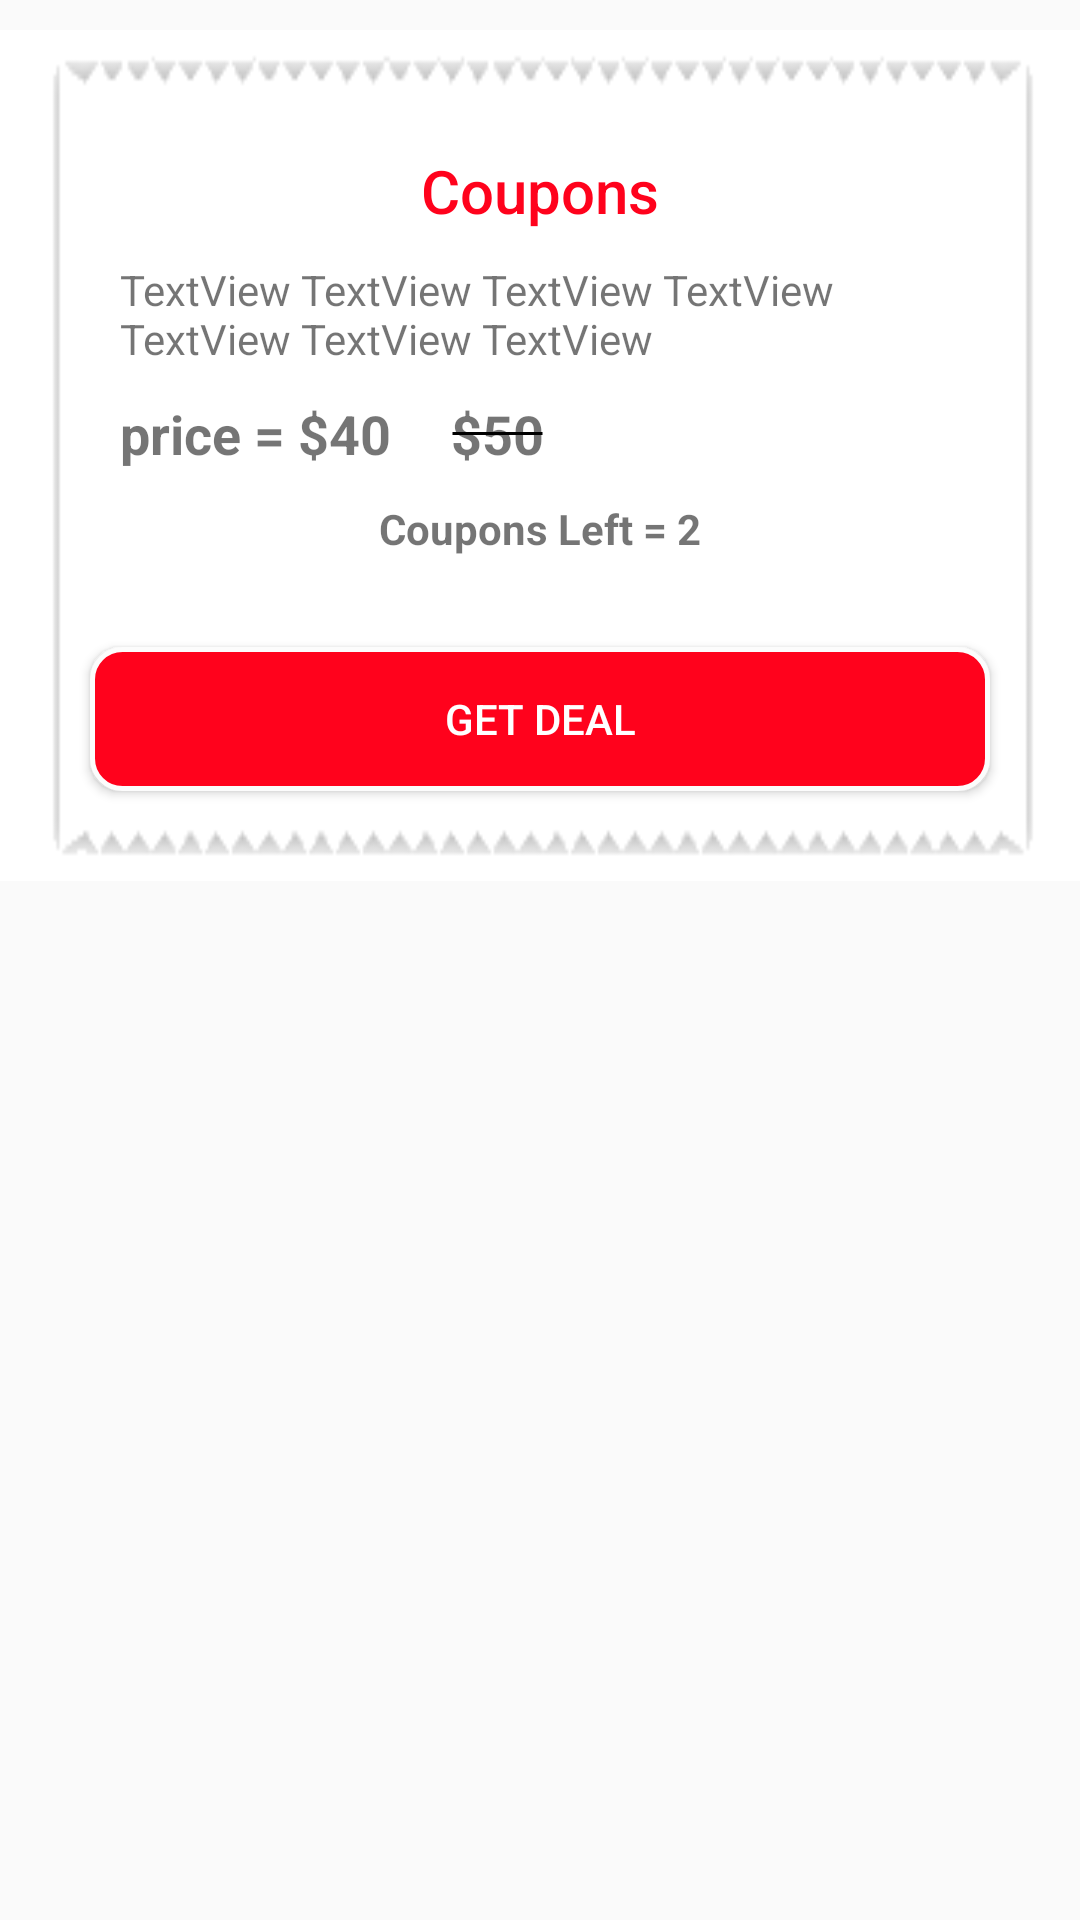

Produce the Android XML layout that renders to this screen, including the resource entries it uses.
<!-- AndroidManifest.xml: application theme Theme.Design.Light.NoActionBar -->
<!-- res/layout/coupons_listing_layout.xml -->
<?xml version="1.0" encoding="utf-8"?>
<LinearLayout
    xmlns:android="http://schemas.android.com/apk/res/android"
    android:layout_width="match_parent"
    android:layout_height="match_parent">

    <LinearLayout
        android:layout_width="match_parent"
        android:layout_height="wrap_content"
        android:layout_marginTop="10dp"
        android:background="@drawable/couponsbackground"
        android:orientation="vertical">

            <TextView
                android:id="@+id/textViewCouponsTitle"
                android:layout_width="match_parent"
                android:layout_height="wrap_content"
                android:gravity="center"
                android:layout_marginTop="40dp"
                android:layout_marginStart="40dp"
                android:layout_marginEnd="40dp"
                android:text="Coupons"
                android:textAppearance="@style/TextAppearance.AppCompat.Light.SearchResult.Title"
                android:textColor="@color/colorPrimary" />

            <TextView
                android:id="@+id/textViewCouponsDescription"
                android:layout_width="match_parent"
                android:layout_height="wrap_content"
                android:layout_marginTop="10dp"
                android:layout_marginStart="40dp"
                android:layout_marginEnd="40dp"
                android:autoSizeTextType="uniform"
                android:maxLines="3"
                android:text="TextView TextView TextView TextView TextView TextView TextView" />

        <LinearLayout
            android:layout_marginStart="40dp"
            android:layout_marginEnd="40dp"
            android:layout_marginTop="10dp"
            android:orientation="horizontal"
            android:layout_width="match_parent"
            android:layout_height="wrap_content">
            <TextView
                android:id="@+id/textViewCouponsDiscountPrice"
                android:layout_width="wrap_content"
                android:layout_height="wrap_content"
                android:text="price = $40"
                android:textSize="18sp"
                android:textStyle="bold" />
            <TextView
                android:id="@+id/textViewCouponsActualPrice"
                android:layout_width="wrap_content"
                android:layout_height="wrap_content"
                android:background="@drawable/strike"
                android:layout_marginStart="20dp"
                android:text="$50"
                android:textSize="18sp"
                android:textStyle="bold" />
        </LinearLayout>
        <TextView
            android:id="@+id/textViewCouponsLeft"
            android:layout_width="wrap_content"
            android:layout_height="wrap_content"
            android:layout_marginTop="10dp"
            android:layout_gravity="center"
            android:gravity="right"
            android:text="Coupons Left = 2"
            android:textStyle="bold" />
        <Button
            android:id="@+id/buttonGetDeal"
            android:layout_width="match_parent"
            android:layout_height="wrap_content"
            android:layout_margin="30dp"
            android:background="@drawable/buttonoutline"
            android:padding="10dp"
            android:text="get deal"
            android:textColor="@color/colorTextWhite" />
    </LinearLayout>

</LinearLayout>
<!-- resources referenced by this layout -->
<resources>
  <color name="colorPrimary">#FF021C</color>
  <color name="colorTextWhite">#FFFFFF</color>
  <!-- drawable buttonoutline (drawable) -->
  <?xml version="1.0" encoding="utf-8"?>
  <shape xmlns:android="http://schemas.android.com/apk/res/android"
     android:thickness="5dp"
      android:shape="rectangle">
      <gradient
          android:startColor="@color/colorPrimary"
          android:endColor="@color/colorPrimary"
          android:angle="180" />
      <corners
          android:radius="10dp" />
  
      <stroke
          android:width="5px"
          android:color="#FCFCFC" />
  </shape>
  <!-- drawable couponsbackground: png bitmap (drawable, 4944 bytes) -->
  <!-- drawable strike (drawable) -->
  <selector xmlns:android="http://schemas.android.com/apk/res/android">
      <item android:state_pressed="false">
          <shape android:shape="line">
          <stroke
              android:width="1dp"
              android:color="#000000" />
      </shape>
      </item>
  </selector>
</resources>
